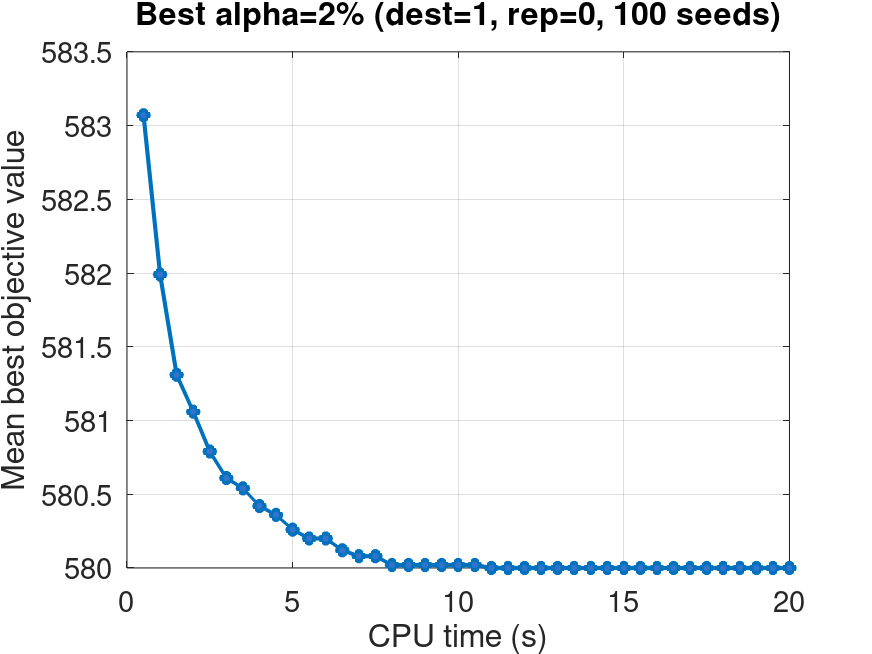

Data behind this chart, as committed beside it:
time_sec, mean_best_value, valid_runs
0.5, 583.1, 100
1.0, 582, 100
1.5, 581.3, 100
2.0, 581.1, 100
2.5, 580.8, 100
3.0, 580.6, 100
3.5, 580.5, 100
4.0, 580.4, 100
4.5, 580.4, 100
5.0, 580.3, 100
5.5, 580.2, 100
6.0, 580.2, 100
6.5, 580.1, 100
7.0, 580.1, 100
7.5, 580.1, 100
8.0, 580, 100
8.5, 580, 100
9.0, 580, 100
9.5, 580, 100
10.0, 580, 100
10.5, 580, 100
11.0, 580, 100
11.5, 580, 100
12.0, 580, 100
12.5, 580, 100
13.0, 580, 100
13.5, 580, 100
14.0, 580, 100
14.5, 580, 100
15.0, 580, 100
15.5, 580, 100
16.0, 580, 100
16.5, 580, 100
17.0, 580, 100
17.5, 580, 100
18.0, 580, 100
18.5, 580, 100
19.0, 580, 100
19.5, 580, 100
20.0, 580, 100
